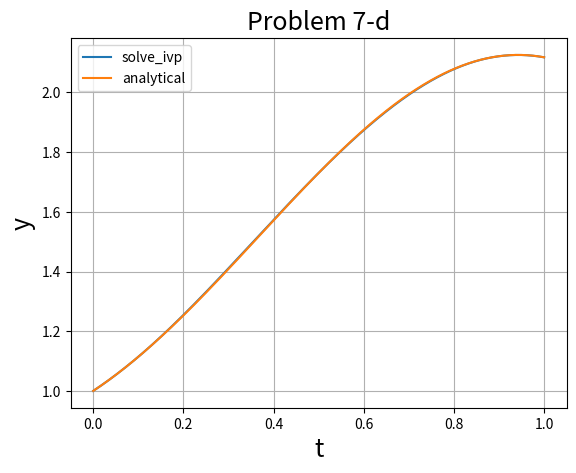

Reproduce this figure in Python.
#!/usr/bin/env python3
# -*- coding: utf-8 -*-
"""
Python code for solving initial value problems using scipy.integrate,solve_ivp . Also find
the nalytical solution of the probelm using Mathematica and plot it.
Created on Thu Apr  2 17:22:29 2020

@author: krishnendu
"""

import numpy as np
from scipy.integrate import *
import matplotlib.pyplot as plt
def fun(t,y):                   #defining the function for the derivative
    return np.cos(2*t)+np.sin(3*t)
t=np.linspace(0,1,1000)          #creating mesh points
s=solve_ivp(fun,[0,1],[1],dense_output="True")    #solving the problem using solve_ivp
plt.plot(t,s.sol(t).T,label='solve_ivp')   #plotting the solution using solve_ivp
plt.plot(t,1/6*(8-2*np.cos(3*t)+3*np.sin(2*t)),label='analytical')    #plotting the analytical solution
plt.legend()
plt.xlabel("t",size=18)
plt.ylabel("y",size=18)
plt.title("Problem 7-d",size=18)
plt.grid()
plt.legend()
plt.show()
